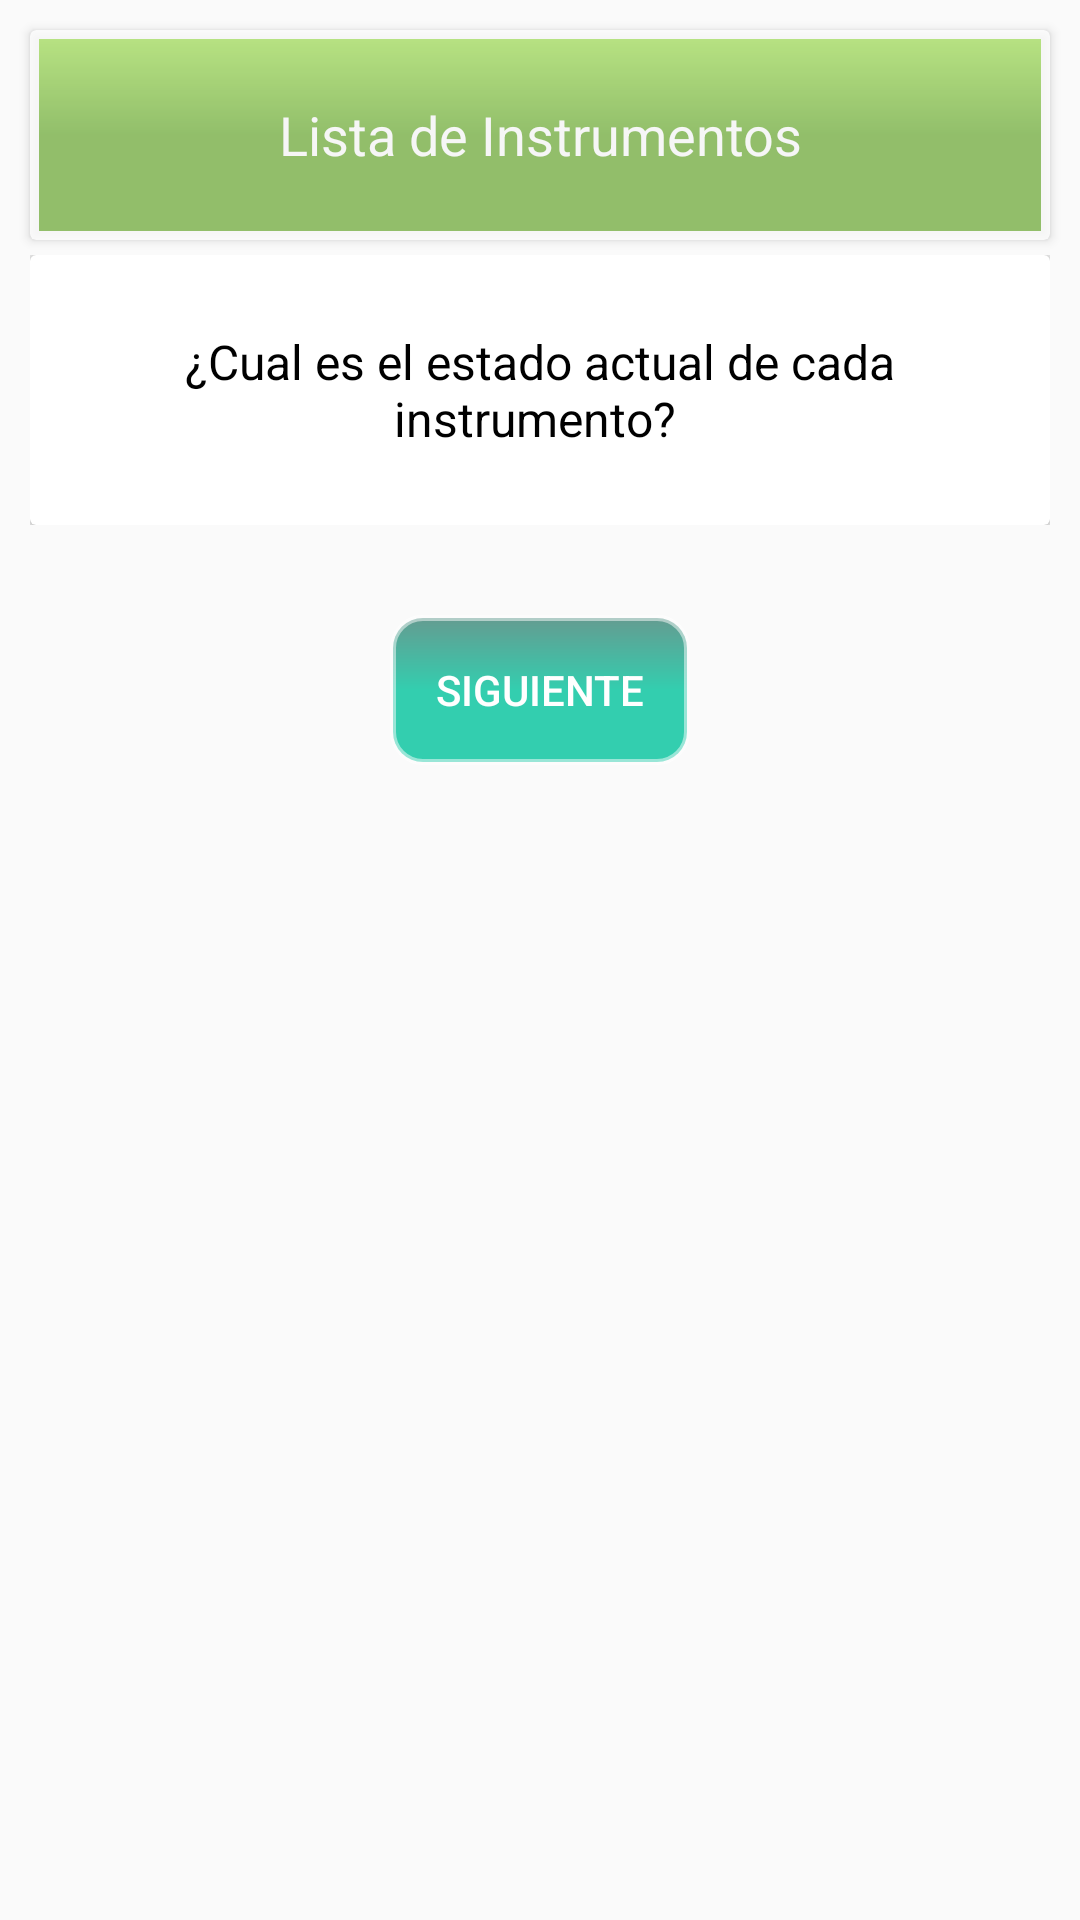

Layout XML and referenced resources for this Android screen:
<!-- AndroidManifest.xml: application theme AppTheme -->
<!-- res/layout/activity_instrumentos.xml -->
<?xml version="1.0" encoding="utf-8"?>
<androidx.constraintlayout.widget.ConstraintLayout xmlns:android="http://schemas.android.com/apk/res/android"
    xmlns:app="http://schemas.android.com/apk/res-auto"
    xmlns:tools="http://schemas.android.com/tools"
    android:layout_width="match_parent"
    android:layout_height="match_parent"
    tools:context=".InstrumentosActivity">

    <RelativeLayout
        android:id="@+id/relative_skill_innovation1"
        android:layout_width="match_parent"
        android:layout_height="match_parent">

        <LinearLayout
            android:id="@+id/fragment_bot"
            android:layout_width="match_parent"
            android:layout_height="85dp">

            
            <androidx.cardview.widget.CardView
                android:layout_marginTop="10dp"
                android:layout_marginStart="10dp"
                android:layout_marginEnd="10dp"
                android:layout_marginBottom="5dp"
                android:alpha="0.8"
                app:cardBackgroundColor="#fff"
                android:layout_width="match_parent"
                android:layout_height="match_parent">

                <LinearLayout
                    android:orientation="horizontal"
                    android:background="@drawable/bg_gradient1"
                    android:layout_margin="3dp"
                    android:layout_width="match_parent"
                    android:layout_height="match_parent">

                    <TextView
                        android:layout_width="match_parent"
                        android:layout_height="match_parent"
                        android:textColor="#FFF"
                        android:text="Lista de Instrumentos"
                        android:textSize="18sp"
                        android:fontFamily="sans-serif"
                        android:gravity="center"
                        android:layout_gravity="center"
                        />

                </LinearLayout>

            </androidx.cardview.widget.CardView>

        </LinearLayout>

        <RelativeLayout

            android:id="@+id/texto_question1"
            android:layout_marginStart="10dp"
            android:layout_marginEnd="10dp"
            android:layout_marginBottom="10dp"
            android:layout_below="@+id/fragment_bot"
            android:layout_width="match_parent"
            android:layout_height="90dp">


            <com.google.android.material.card.MaterialCardView
                app:strokeColor="@color/colorPrimaryDark"
                app:strokeWidth="3dp"
                android:alpha="0.1"
                android:layout_width="match_parent"
                android:layout_height="match_parent">

                <ImageView

                    android:background="@drawable/bg_gradient1"
                    android:layout_width="match_parent"
                    android:layout_height="match_parent" />

            </com.google.android.material.card.MaterialCardView>


            <RelativeLayout
                android:layout_width="match_parent"
                android:layout_height="match_parent">

                <androidx.cardview.widget.CardView

                    android:id="@+id/cv_tittle_innovation"
                    android:layout_width="fill_parent"
                    android:layout_height="fill_parent">

                    <LinearLayout
                        android:orientation="vertical"
                        android:layout_gravity="center_vertical"
                        android:layout_width="match_parent"
                        android:layout_height="70dp">

                        <TextView
                            android:layout_marginEnd="20dp"
                            android:layout_marginStart="20dp"
                            android:textColor="#000000"
                            android:text="¿Cual es el estado actual de cada instrumento? "
                            android:textSize="16sp"
                            android:gravity="center"
                            android:id="@+id/txt_innovation_description"
                            android:layout_width="match_parent"
                            android:layout_height="70dp" />


                    </LinearLayout>

                </androidx.cardview.widget.CardView>
            </RelativeLayout>


        </RelativeLayout>









        <RelativeLayout
            android:layout_marginStart="10dp"
            android:layout_marginEnd="10dp"
            android:layout_marginBottom="10dp"
            android:layout_below="@+id/texto_question1"
            android:layout_width="match_parent"
            android:layout_height="match_parent">






            <ScrollView
                android:layout_width="match_parent"
                android:layout_height="match_parent">


                <RelativeLayout
                    android:layout_width="match_parent"
                    android:layout_height="match_parent">


                    <androidx.recyclerview.widget.RecyclerView
                        android:id="@+id/recycler"
                        android:layout_width="match_parent"
                        android:layout_height="match_parent">


                    </androidx.recyclerview.widget.RecyclerView>






                    <Button
                        android:id="@+id/btn_instrumento"
                        android:layout_width="100dp"
                        android:text="Siguiente"
                        android:textColor="#FFFFFF"
                        android:layout_height="50dp"
                        android:background="@drawable/bg_button"
                        android:layout_below="@+id/recycler"
                        android:layout_centerHorizontal="true"
                        android:layout_margin="20dp" />





                </RelativeLayout>


            </ScrollView>

            <androidx.cardview.widget.CardView
                android:alpha="0.0"
                android:layout_width="match_parent"
                android:layout_height="match_parent">

                <ImageView
                    android:background="@drawable/bg_gradient1"
                    android:layout_width="match_parent"
                    android:layout_height="match_parent" />

            </androidx.cardview.widget.CardView>






        </RelativeLayout>




    </RelativeLayout>

</androidx.constraintlayout.widget.ConstraintLayout>
<!-- resources referenced by this layout -->
<resources>
  <color name="colorPrimaryDark">#00574B</color>
  <!-- drawable bg_button (drawable) -->
  <?xml version="1.0" encoding="utf-8"?>
  <shape xmlns:android="http://schemas.android.com/apk/res/android" >
      <stroke android:width="2dp"
          android:color="#80FFFFFF" />
  
      <corners android:radius="10dp" />
  
      <gradient android:angle="270"
          android:centerColor="#33CEAF"
          android:endColor="#33CEAF"
          android:startColor="#649C91" />
  </shape>
  <!-- drawable bg_gradient1 (drawable) -->
  <?xml version="1.0" encoding="UTF-8"?>
  <shape xmlns:android="http://schemas.android.com/apk/res/android" android:shape="rectangle" >
  
      <gradient
          android:angle="90"
          android:centerColor="#82BA51"
          android:endColor="#B0E66E"
          android:startColor="#82BA51"
          android:type="linear" />
  
      <corners
          android:radius="0dp"/>
  
  </shape>
  <style name="AppTheme" parent="Theme.AppCompat.Light.DarkActionBar">
          
          <item name="colorPrimary">@color/colorPrimary</item>
          <item name="colorPrimaryDark">@color/colorPrimaryDark</item>
          <item name="colorAccent">@color/colorAccent</item>
      </style>
  <color name="colorPrimary">#008577</color>
  <color name="colorAccent">#D81B60</color>
</resources>
